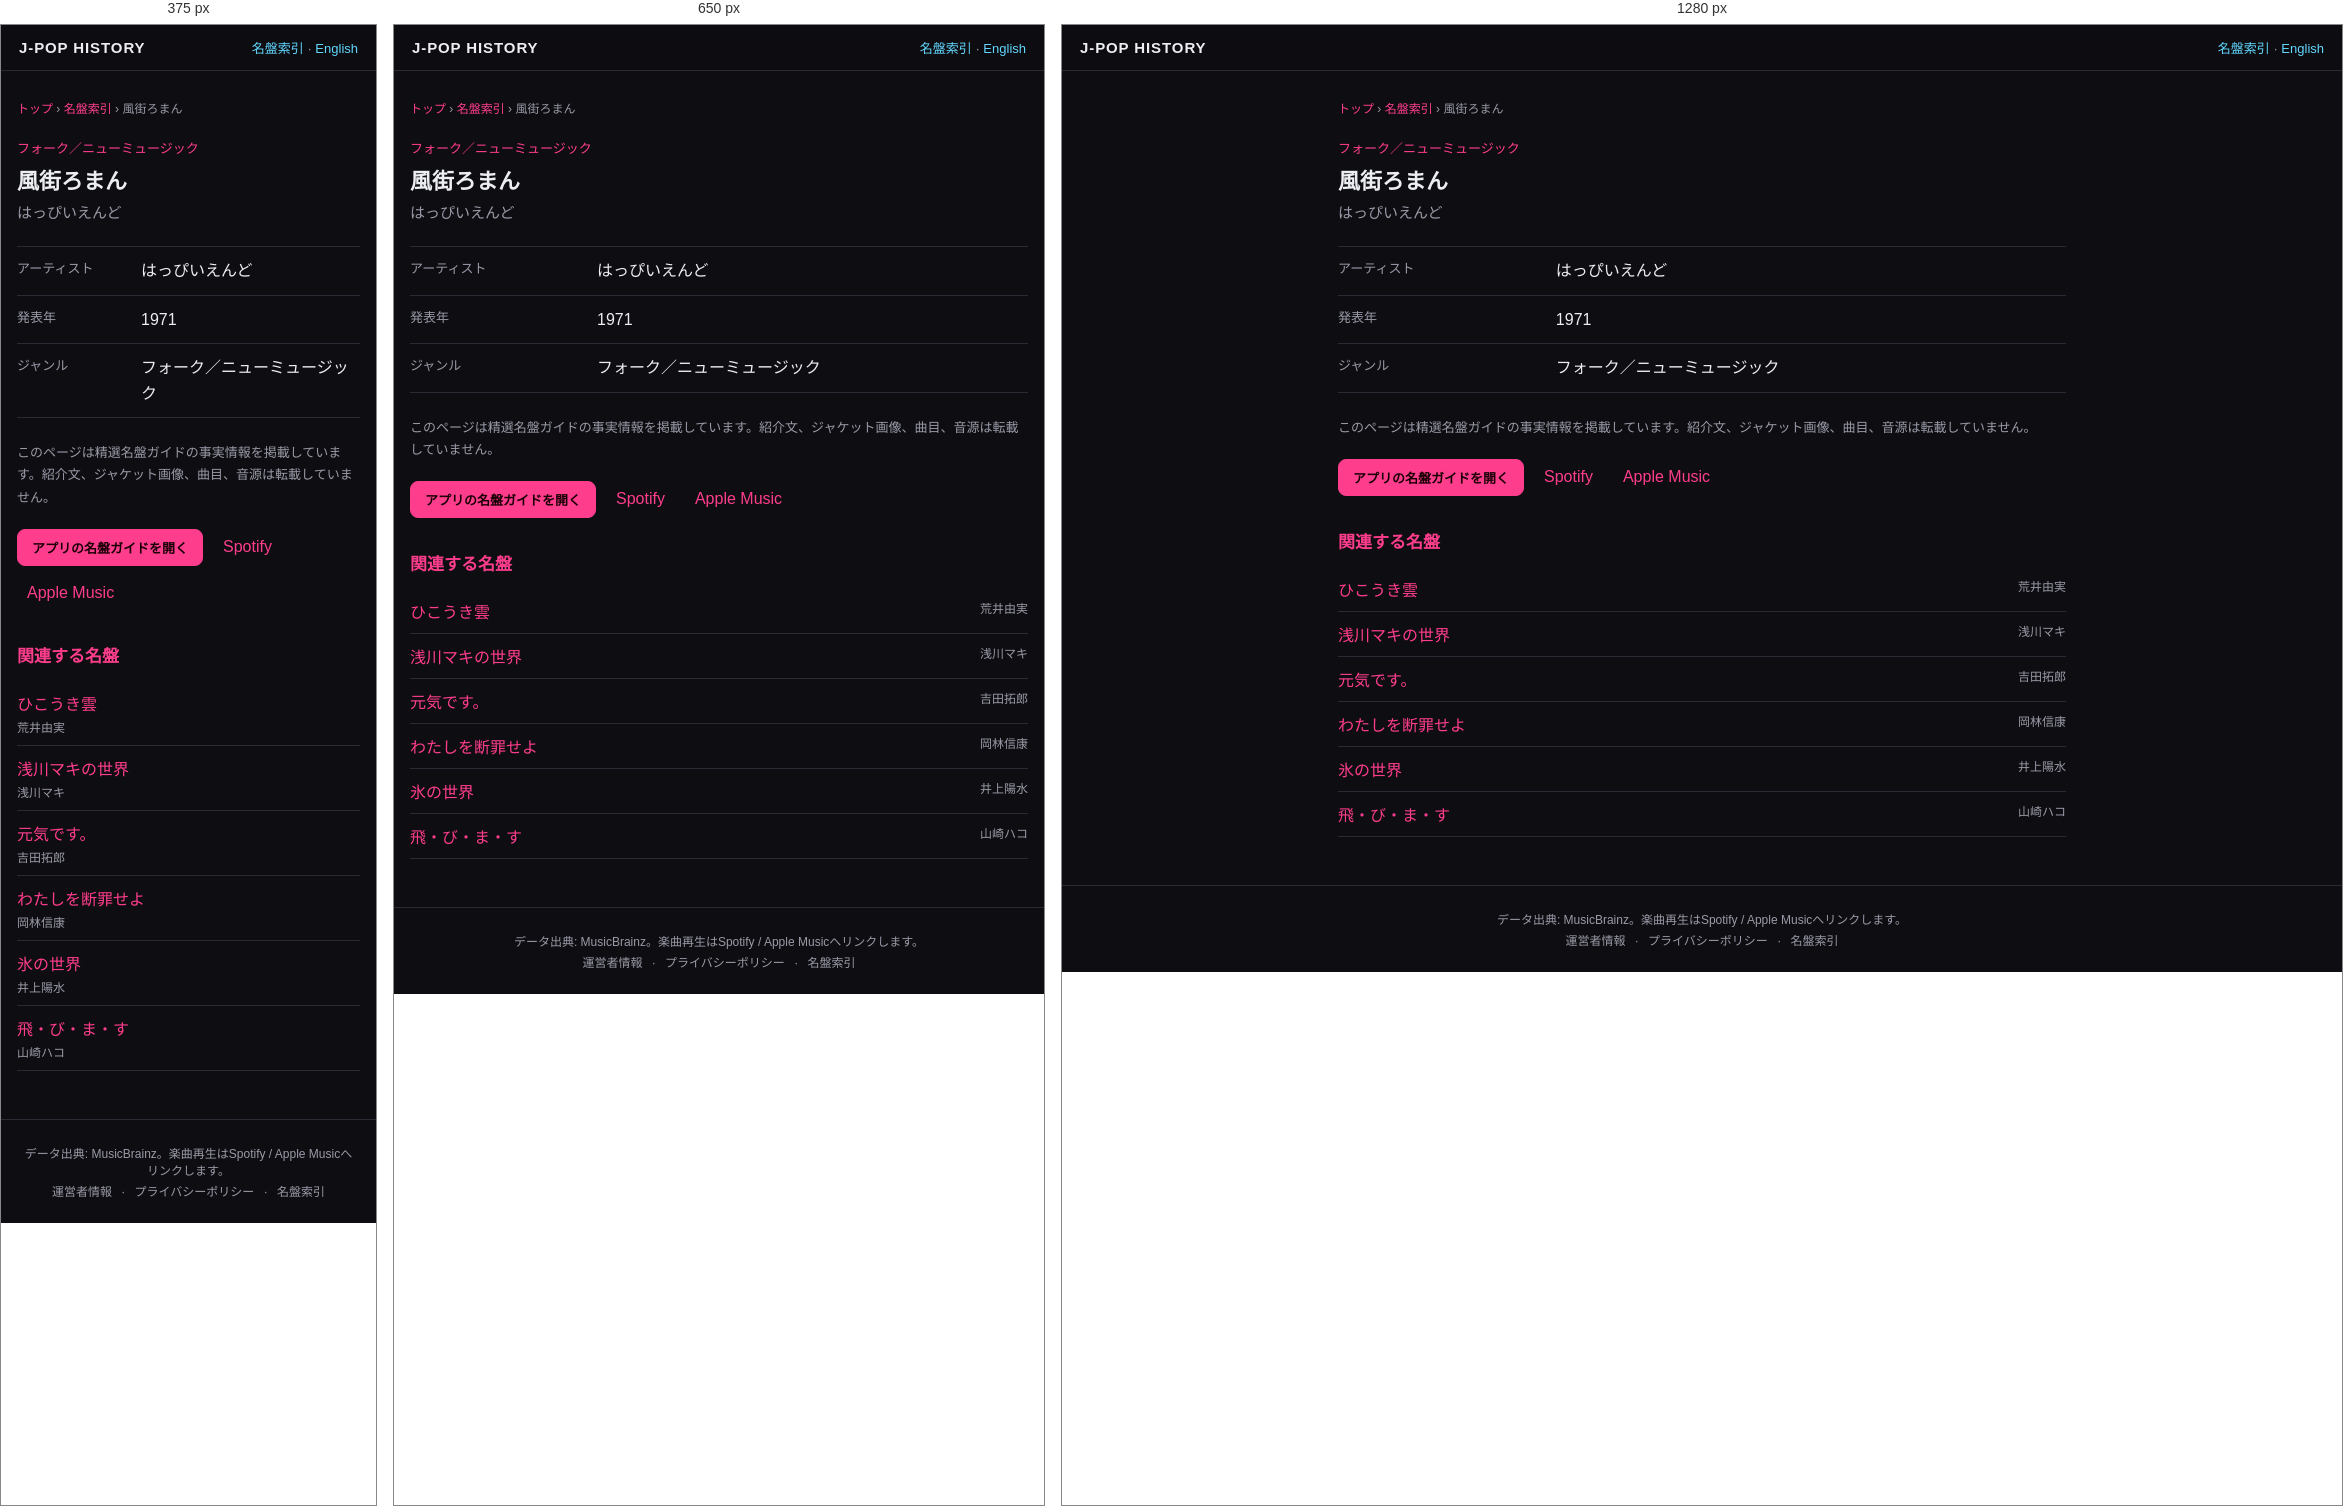
Rendered at 375 px, 650 px and 1280 px, left to right.

<!-- file: index.html -->
<!DOCTYPE html>
<html lang="ja">
<head>
<meta charset="UTF-8">
<meta name="viewport" content="width=device-width, initial-scale=1">
<title>風街ろまん — はっぴいえんど (1971) | J-POP History</title>
<meta name="description" content="はっぴいえんど『風街ろまん』（1971年）のジャンルをJ-POP History名盤ガイドの事実情報で確認できます。">
<meta name="theme-color" content="#111318">
<link rel="canonical" href="https://kimuhixy.com/j-pop-history/items/happy-end-kazemachi-roman-1971/">
<link rel="alternate" hreflang="ja" href="https://kimuhixy.com/j-pop-history/items/happy-end-kazemachi-roman-1971/">
<link rel="alternate" hreflang="en" href="https://kimuhixy.com/j-pop-history/en/items/happy-end-kazemachi-roman-1971/">
<link rel="alternate" hreflang="x-default" href="https://kimuhixy.com/j-pop-history/items/happy-end-kazemachi-roman-1971/">
<meta property="og:type" content="music.album">
<meta property="og:site_name" content="J-POP History">
<meta property="og:title" content="風街ろまん">
<meta property="og:description" content="はっぴいえんど『風街ろまん』（1971年）のジャンルをJ-POP History名盤ガイドの事実情報で確認できます。">
<meta property="og:url" content="https://kimuhixy.com/j-pop-history/items/happy-end-kazemachi-roman-1971/">
<meta property="og:image" content="https://kimuhixy.com/j-pop-history/icons/icon-512.png">
<meta name="twitter:card" content="summary_large_image">
<meta name="twitter:title" content="風街ろまん">
<meta name="twitter:description" content="はっぴいえんど『風街ろまん』（1971年）のジャンルをJ-POP History名盤ガイドの事実情報で確認できます。">
<meta name="twitter:image" content="https://kimuhixy.com/j-pop-history/icons/icon-512.png">
<link rel="apple-touch-icon" href="../../icons/icon-192.png">
<link rel="stylesheet" href="../../css/style.css">
<script type="application/ld+json">{"@context":"https://schema.org","@graph":[{"@type":"WebSite","@id":"https://kimuhixy.com/j-pop-history/#website","url":"https://kimuhixy.com/j-pop-history/","name":"J-POP History","inLanguage":["ja","en"]},{"@type":"WebPage","@id":"https://kimuhixy.com/j-pop-history/items/happy-end-kazemachi-roman-1971/#webpage","url":"https://kimuhixy.com/j-pop-history/items/happy-end-kazemachi-roman-1971/","name":"風街ろまん","inLanguage":"ja","isPartOf":{"@id":"https://kimuhixy.com/j-pop-history/#website"},"mainEntity":{"@id":"https://kimuhixy.com/j-pop-history/items/happy-end-kazemachi-roman-1971/#album"}},{"@type":"MusicAlbum","@id":"https://kimuhixy.com/j-pop-history/items/happy-end-kazemachi-roman-1971/#album","name":"風街ろまん","byArtist":{"@type":"MusicGroup","name":"はっぴいえんど"},"datePublished":"1971","genre":"フォーク／ニューミュージック"},{"@type":"BreadcrumbList","itemListElement":[{"@type":"ListItem","position":1,"name":"トップ","item":"https://kimuhixy.com/j-pop-history/"},{"@type":"ListItem","position":2,"name":"名盤索引","item":"https://kimuhixy.com/j-pop-history/items/"},{"@type":"ListItem","position":3,"name":"風街ろまん","item":"https://kimuhixy.com/j-pop-history/items/happy-end-kazemachi-roman-1971/"}]}]}</script>
</head>
<body class="pseo-body">
<header class="pseo-header"><a class="brand" href="../../">J-POP HISTORY</a><nav><a href="../">名盤索引</a> · <a href="https://kimuhixy.com/j-pop-history/en/items/happy-end-kazemachi-roman-1971/">English</a></nav></header>
<main class="pseo-main">
  <nav class="pseo-breadcrumb" aria-label="パンくずリスト"><a href="../../">トップ</a> › <a href="../">名盤索引</a> › <span>風街ろまん</span></nav>
  <article>
    <p class="pseo-kicker">フォーク／ニューミュージック</p>
    <h1 class="page-title">風街ろまん</h1>
    <p class="pseo-artist">はっぴいえんど</p>
    <dl class="pseo-facts"><div><dt>アーティスト</dt><dd>はっぴいえんど</dd></div><div><dt>発表年</dt><dd>1971</dd></div><div><dt>ジャンル</dt><dd>フォーク／ニューミュージック</dd></div></dl>
    <p class="pseo-source-note">このページは精選名盤ガイドの事実情報を掲載しています。紹介文、ジャケット画像、曲目、音源は転載していません。</p>
    <div class="pseo-actions"><a class="btn primary" href="../../#/guide">アプリの名盤ガイドを開く</a><a href="https://open.spotify.com/search/%E3%81%AF%E3%81%A3%E3%81%B4%E3%81%84%E3%81%88%E3%82%93%E3%81%A9%20%E9%A2%A8%E8%A1%97%E3%82%8D%E3%81%BE%E3%82%93" target="_blank" rel="noopener noreferrer">Spotify</a><a href="https://music.apple.com/jp/search?term=%E3%81%AF%E3%81%A3%E3%81%B4%E3%81%84%E3%81%88%E3%82%93%E3%81%A9%20%E9%A2%A8%E8%A1%97%E3%82%8D%E3%81%BE%E3%82%93" target="_blank" rel="noopener noreferrer">Apple Music</a></div>
  </article>
  <aside class="pseo-related"><h2>関連する名盤</h2><ul><li><a href="../yumi-arai-hikoki-gumo-vapor-trail-1973/">ひこうき雲</a><span>荒井由実</span></li><li><a href="../maki-asakawa-maki-asakawa-no-sekai-the-world-of-maki-asakawa-1970/">浅川マキの世界</a><span>浅川マキ</span></li><li><a href="../takuro-yoshida-genki-desu-i-m-doing-fine-1972/">元気です。</a><span>吉田拓郎</span></li><li><a href="../nobuyasu-okabayashi-watashi-wo-danzai-seyo-condemn-me-1969/">わたしを断罪せよ</a><span>岡林信康</span></li><li><a href="../yosui-inoue-kori-no-sekai-world-of-ice-1973/">氷の世界</a><span>井上陽水</span></li><li><a href="../hako-yamasaki-tobimasu-i-ll-fly-1975/">飛・び・ま・す</a><span>山崎ハコ</span></li></ul></aside>
</main>
<footer class="app-footer"><p>データ出典: MusicBrainz。楽曲再生はSpotify / Apple Musicへリンクします。</p><p class="footer-links"><a href="../../about.html">運営者情報</a> · <a href="../../privacy.html">プライバシーポリシー</a> · <a href="../">名盤索引</a></p></footer>
<script type="module">import { initAds } from "../../js/ads.js"; initAds();</script>
</body>
</html>


/* @media block from style.css */
@media (max-width: 760px) {
  .nav-toggle { display: flex; }
  .main-nav {
    position: fixed;
    top: calc(57px + env(safe-area-inset-top));
    left: 0;
    right: 0;
    background: var(--bg-elevated);
    border-bottom: 1px solid var(--border);
    flex-direction: column;
    padding: 8px;
    padding-bottom: calc(8px + env(safe-area-inset-bottom));
    display: none;
    max-height: calc(100vh - 57px - env(safe-area-inset-top));
    overflow-y: auto;
  }
  .main-nav.open { display: flex; }
  .main-nav a { padding: 12px; font-size: 15px; }
}

/* @media block from style.css */
@media (max-width: 540px) { .pseo-related li, .pseo-index-group li { display: block; } .pseo-related li span, .pseo-index-group li span { display: block; margin-top: 3px; text-align: left; } }